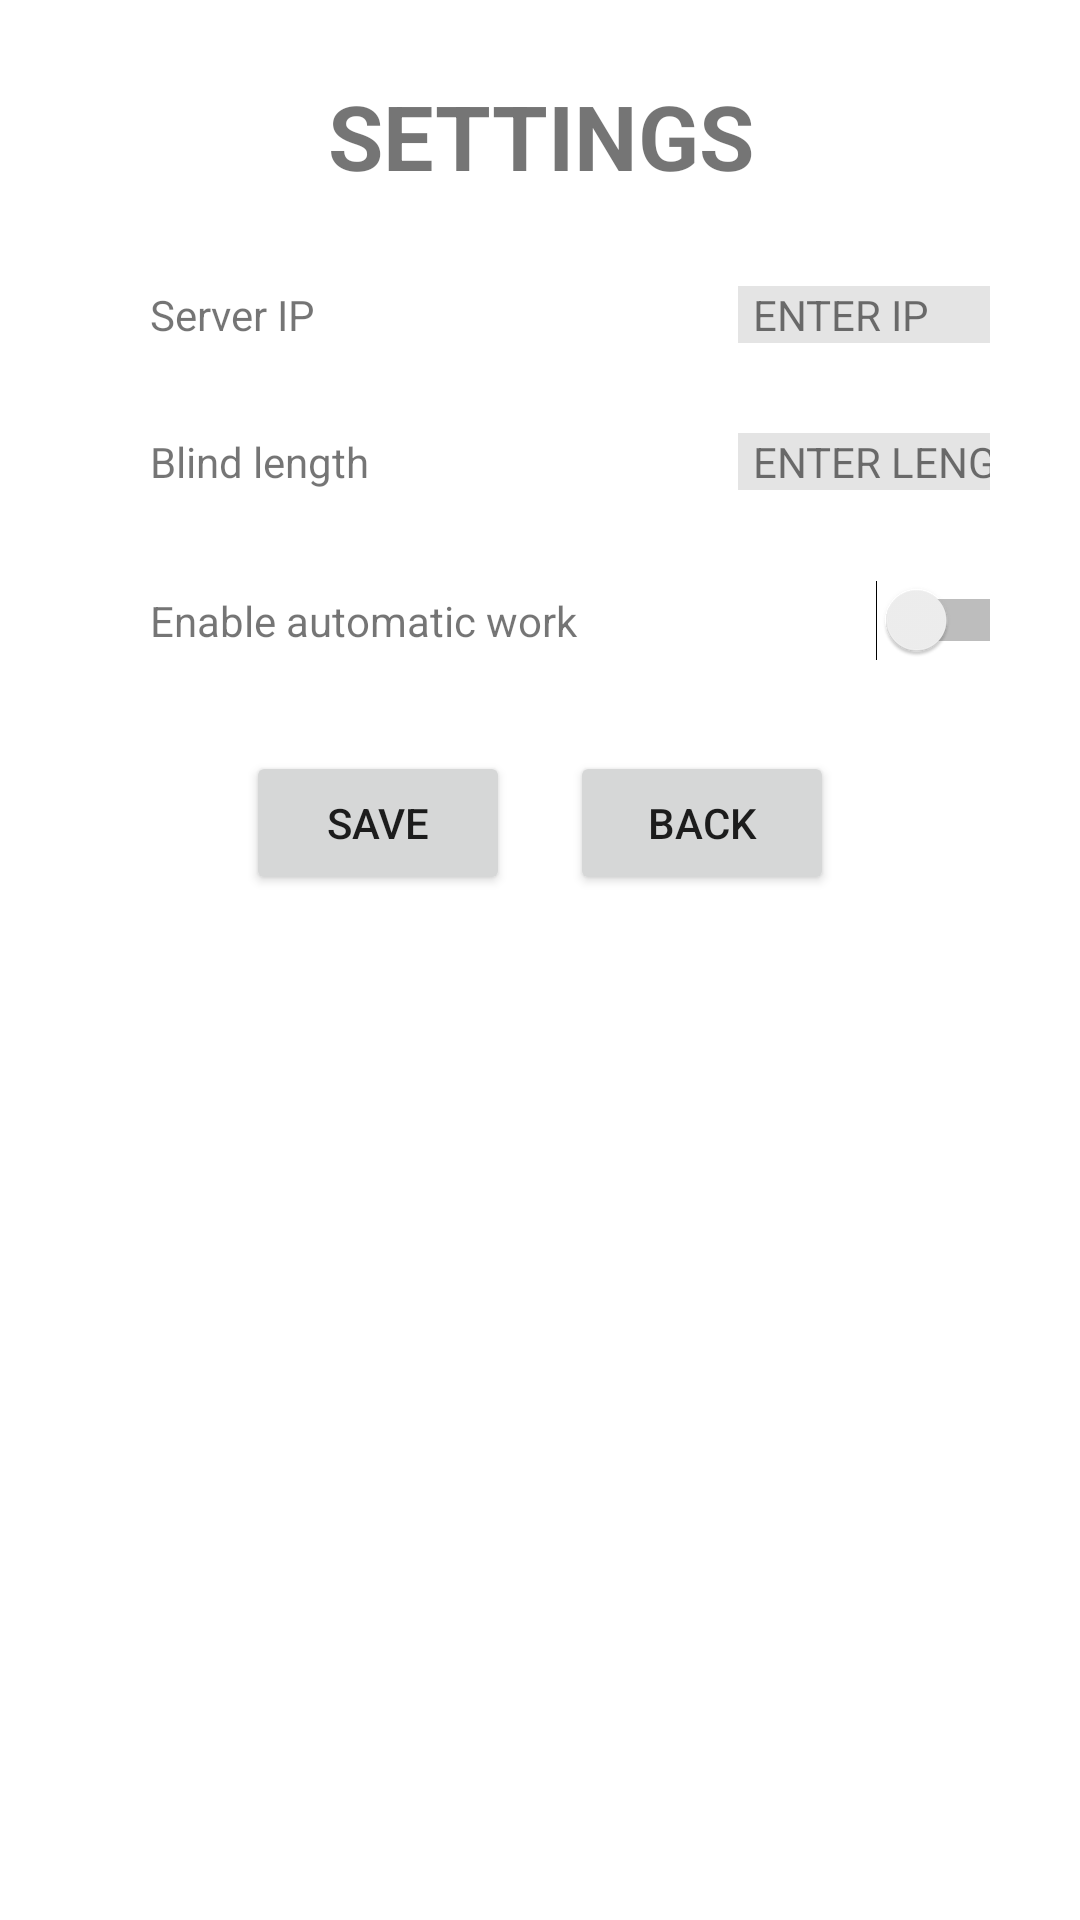

Android layout source for this screen:
<!-- AndroidManifest.xml: application theme Theme.Jsoup_test -->
<!-- res/layout/activity_settings.xml -->
<?xml version="1.0" encoding="utf-8"?>
<LinearLayout xmlns:android="http://schemas.android.com/apk/res/android"
    android:layout_width="match_parent"
    android:layout_height="match_parent"
    android:id="@+id/settingsView">

    <TableLayout
        android:id="@+id/settingsTable"
        android:layout_width="wrap_content"
        android:layout_height="wrap_content"
        android:paddingLeft="10dp"
        android:paddingRight="10dp">

        <TableRow
            android:id="@+id/row_title"
            android:layout_width="match_parent"
            android:layout_height="match_parent"
            android:gravity="center"
            android:paddingTop="10dp">

            <TextView
                android:id="@+id/titleText"
                android:layout_width="wrap_content"
                android:layout_height="wrap_content"
                android:gravity="center"
                android:paddingTop="15dp"
                android:paddingBottom="15dp"
                android:text="SETTINGS"
                android:textSize="30sp"
                android:textStyle="bold"
                android:typeface="normal" />

        </TableRow>

        <TableRow
            android:id="@+id/row_serverIP"
            android:layout_width="match_parent"
            android:layout_height="match_parent"
            android:gravity="center_vertical"
            android:paddingLeft="20dp"
            android:paddingTop="15dp"
            android:paddingRight="20dp"
            android:paddingBottom="15dp">

            <TextView
                android:id="@+id/serverIP"
                android:layout_width="wrap_content"
                android:layout_height="wrap_content"
                android:width="200dp"
                android:paddingLeft="20dp"
                android:text="Server IP" />

            <TextView
                android:id="@+id/ipInput"
                android:layout_width="wrap_content"
                android:layout_height="wrap_content"
                android:width="150dp"
                android:background="#E4E4E4"
                android:clickable="true"
                android:cursorVisible="true"
                android:editable="true"
                android:gravity="left"
                android:inputType="text"
                android:paddingLeft="5dp"
                android:singleLine="true"
                android:text="ENTER IP"
                android:textIsSelectable="true" />

        </TableRow>

        <TableRow
            android:id="@+id/row_blindLength"
            android:layout_width="match_parent"
            android:layout_height="match_parent"
            android:paddingLeft="20dp"
            android:paddingTop="15dp"
            android:paddingRight="20dp"
            android:paddingBottom="15dp">

            <TextView
                android:id="@+id/blindLength"
                android:layout_width="wrap_content"
                android:layout_height="wrap_content"
                android:width="200dp"
                android:paddingLeft="20dp"
                android:text="Blind length" />

            <TextView
                android:id="@+id/lengthInput"
                android:layout_width="wrap_content"
                android:layout_height="wrap_content"
                android:width="150dp"
                android:background="#E4E4E4"
                android:clickable="true"
                android:cursorVisible="true"
                android:gravity="left"
                android:inputType="text"
                android:paddingLeft="5dp"
                android:singleLine="true"
                android:text="ENTER LENGTH"
                android:textIsSelectable="true" />
        </TableRow>

        <TableRow
            android:id="@+id/row_autoWork"
            android:layout_width="match_parent"
            android:layout_height="match_parent"
            android:paddingLeft="20dp"
            android:paddingTop="15dp"
            android:paddingRight="20dp"
            android:paddingBottom="15dp">

            <TextView
                android:id="@+id/autoWork"
                android:layout_width="wrap_content"
                android:layout_height="wrap_content"
                android:width="200dp"
                android:paddingLeft="20dp"
                android:text="Enable automatic work" />

            <Switch
                android:id="@+id/autoWorkToggle"
                android:layout_width="wrap_content"
                android:layout_height="wrap_content"
                android:width="100dp"
                android:paddingLeft="50dp"
                android:paddingRight="50dp"/>
        </TableRow>

        <TableRow
            android:id="@+id/row_buttons"
            android:layout_width="match_parent"
            android:layout_height="142dp"
            android:gravity="center_horizontal"
            android:paddingLeft="10dp"
            android:paddingTop="15dp"
            android:paddingRight="10dp"
            android:paddingBottom="15dp">

            <LinearLayout
                android:layout_width="match_parent"
                android:layout_height="match_parent"
                android:orientation="horizontal">

                <Button
                    android:id="@+id/buttonSave"
                    android:layout_width="wrap_content"
                    android:layout_height="wrap_content"
                    android:layout_marginLeft="10dp"
                    android:layout_marginRight="10dp"
                    android:width="50dp"
                    android:onClick="writeToStorage"
                    android:text="SAVE" />

                <Button
                    android:id="@+id/buttonBack"
                    android:layout_width="wrap_content"
                    android:layout_height="wrap_content"
                    android:layout_marginLeft="10dp"
                    android:layout_marginRight="10dp"
                    android:width="50dp"
                    android:onClick="goToMainView"
                    android:text="BACK" />
            </LinearLayout>

        </TableRow>

    </TableLayout>
</LinearLayout>
<!-- resources referenced by this layout -->
<resources>
  <style name="Theme.Jsoup_test" parent="Theme.MaterialComponents.DayNight.DarkActionBar">
          
          <item name="colorPrimary">@color/purple_500</item>
          <item name="colorPrimaryVariant">@color/purple_700</item>
          <item name="colorOnPrimary">@color/white</item>
          
          <item name="colorSecondary">@color/teal_200</item>
          <item name="colorSecondaryVariant">@color/teal_700</item>
          <item name="colorOnSecondary">@color/black</item>
          
          <item name="android:statusBarColor" tools:targetApi="l">?attr/colorPrimaryVariant</item>
          
      </style>
  <!-- not gathered from this repository: default colours our renderer supplied (Android Studio template values) -->
  <color name="purple_500">#FF6200EE</color>
  <color name="purple_700">#FF3700B3</color>
  <color name="teal_200">#FF03DAC5</color>
  <color name="teal_700">#FF018786</color>
  <color name="black">#FF000000</color>
  <color name="white">#FFFFFFFF</color>
</resources>
